Photos from the image-classification dataset "processed" in the GitHub repository emilianoagostini14/TP-ClasificadordeComponentes. Its 4 classes are: ceramic capacitor, electrolytic capacitor, LED, resistencia.

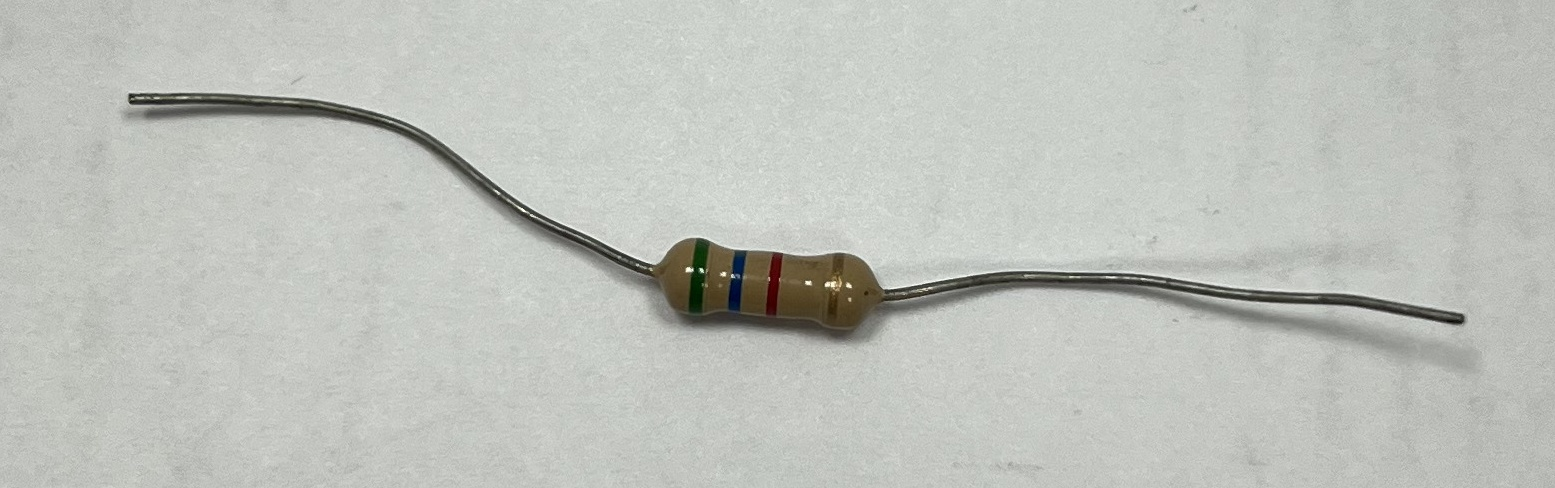
Label: resistencia

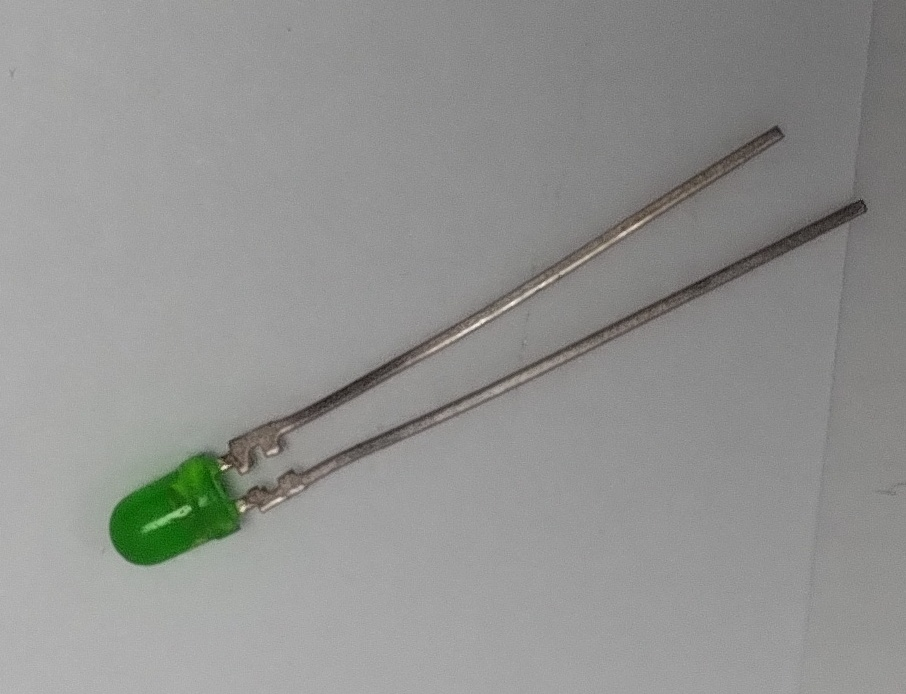
Label: LED

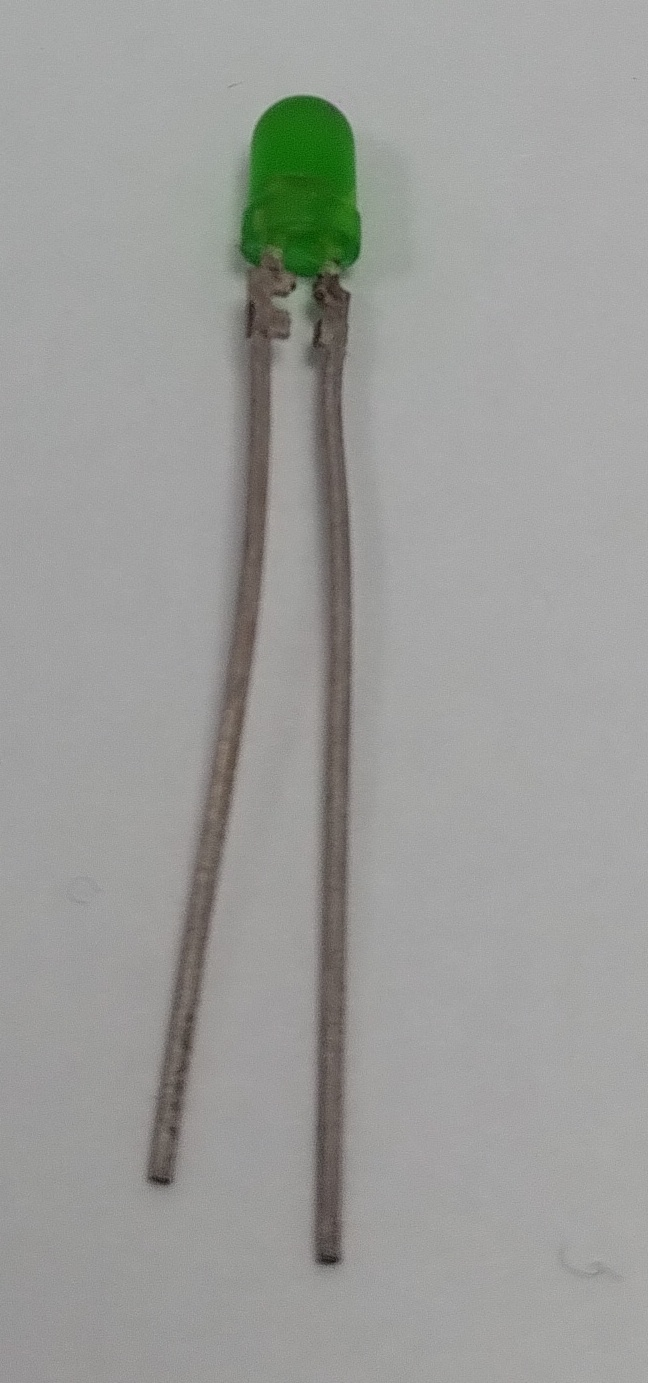
Label: LED

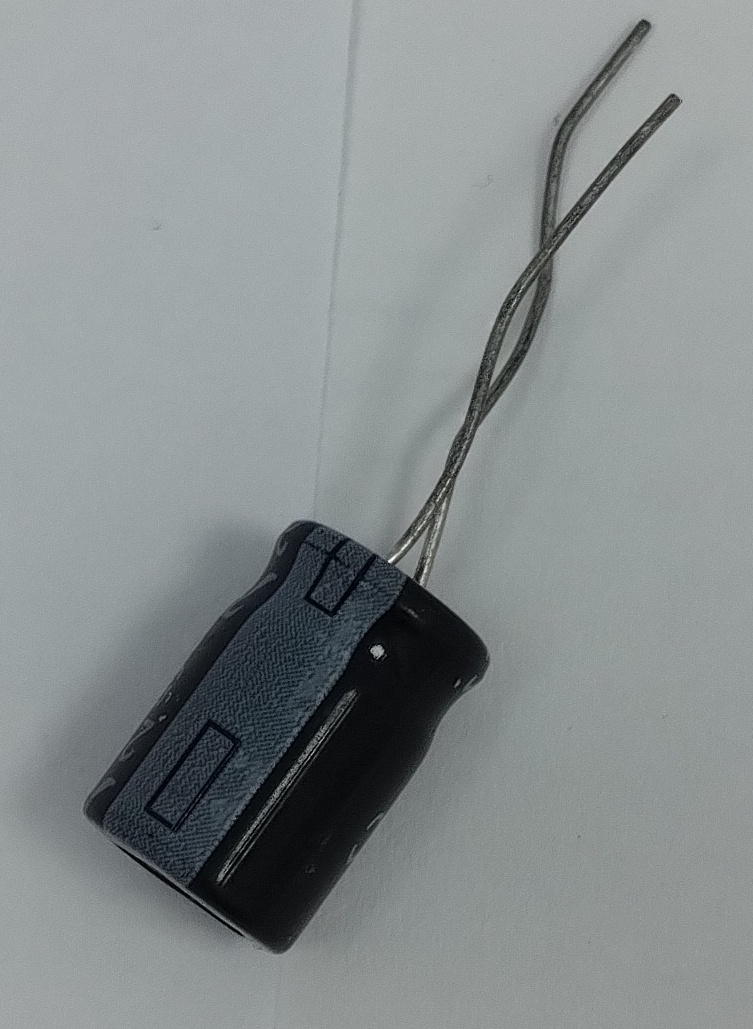
Label: electrolytic capacitor

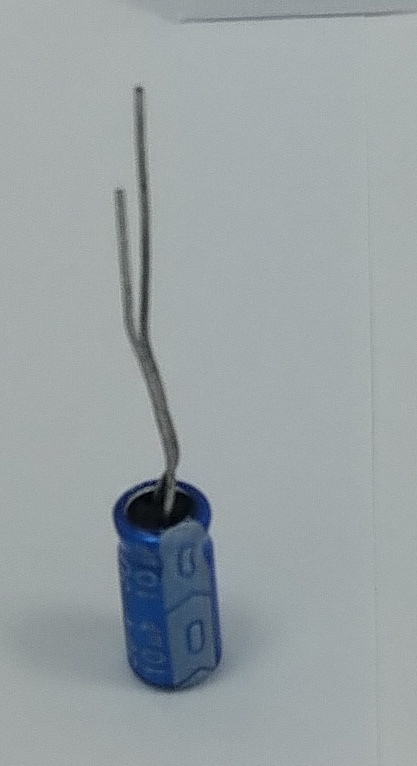
Label: electrolytic capacitor

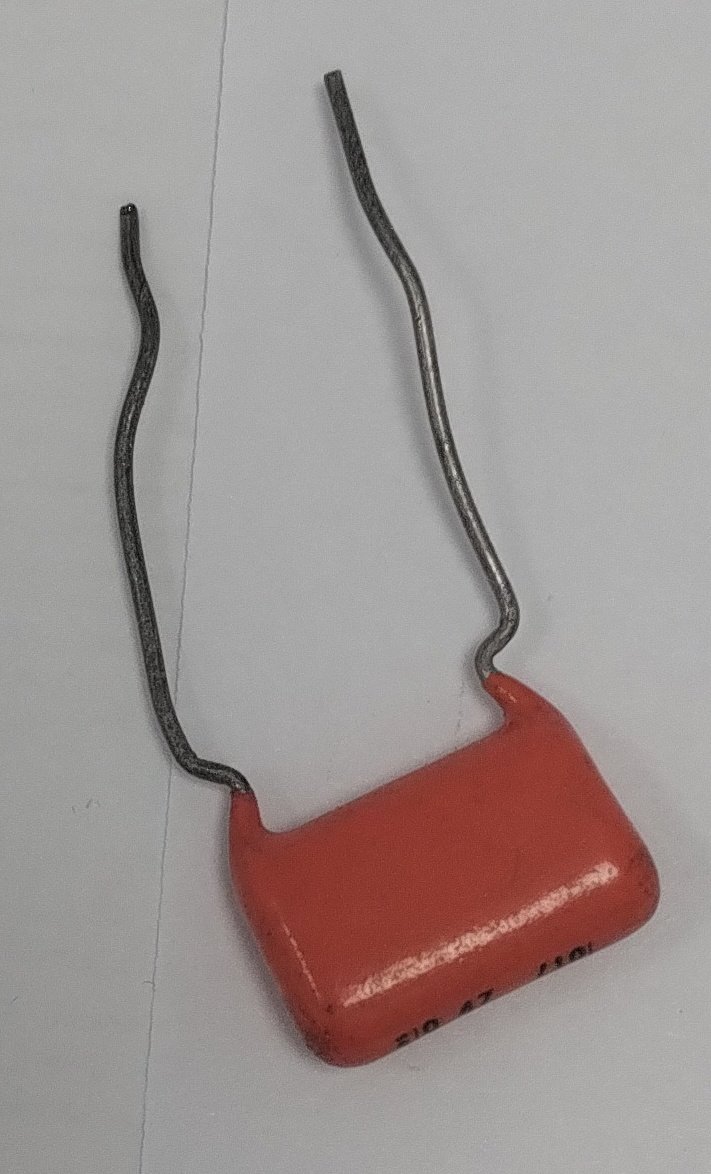
Label: ceramic capacitor
